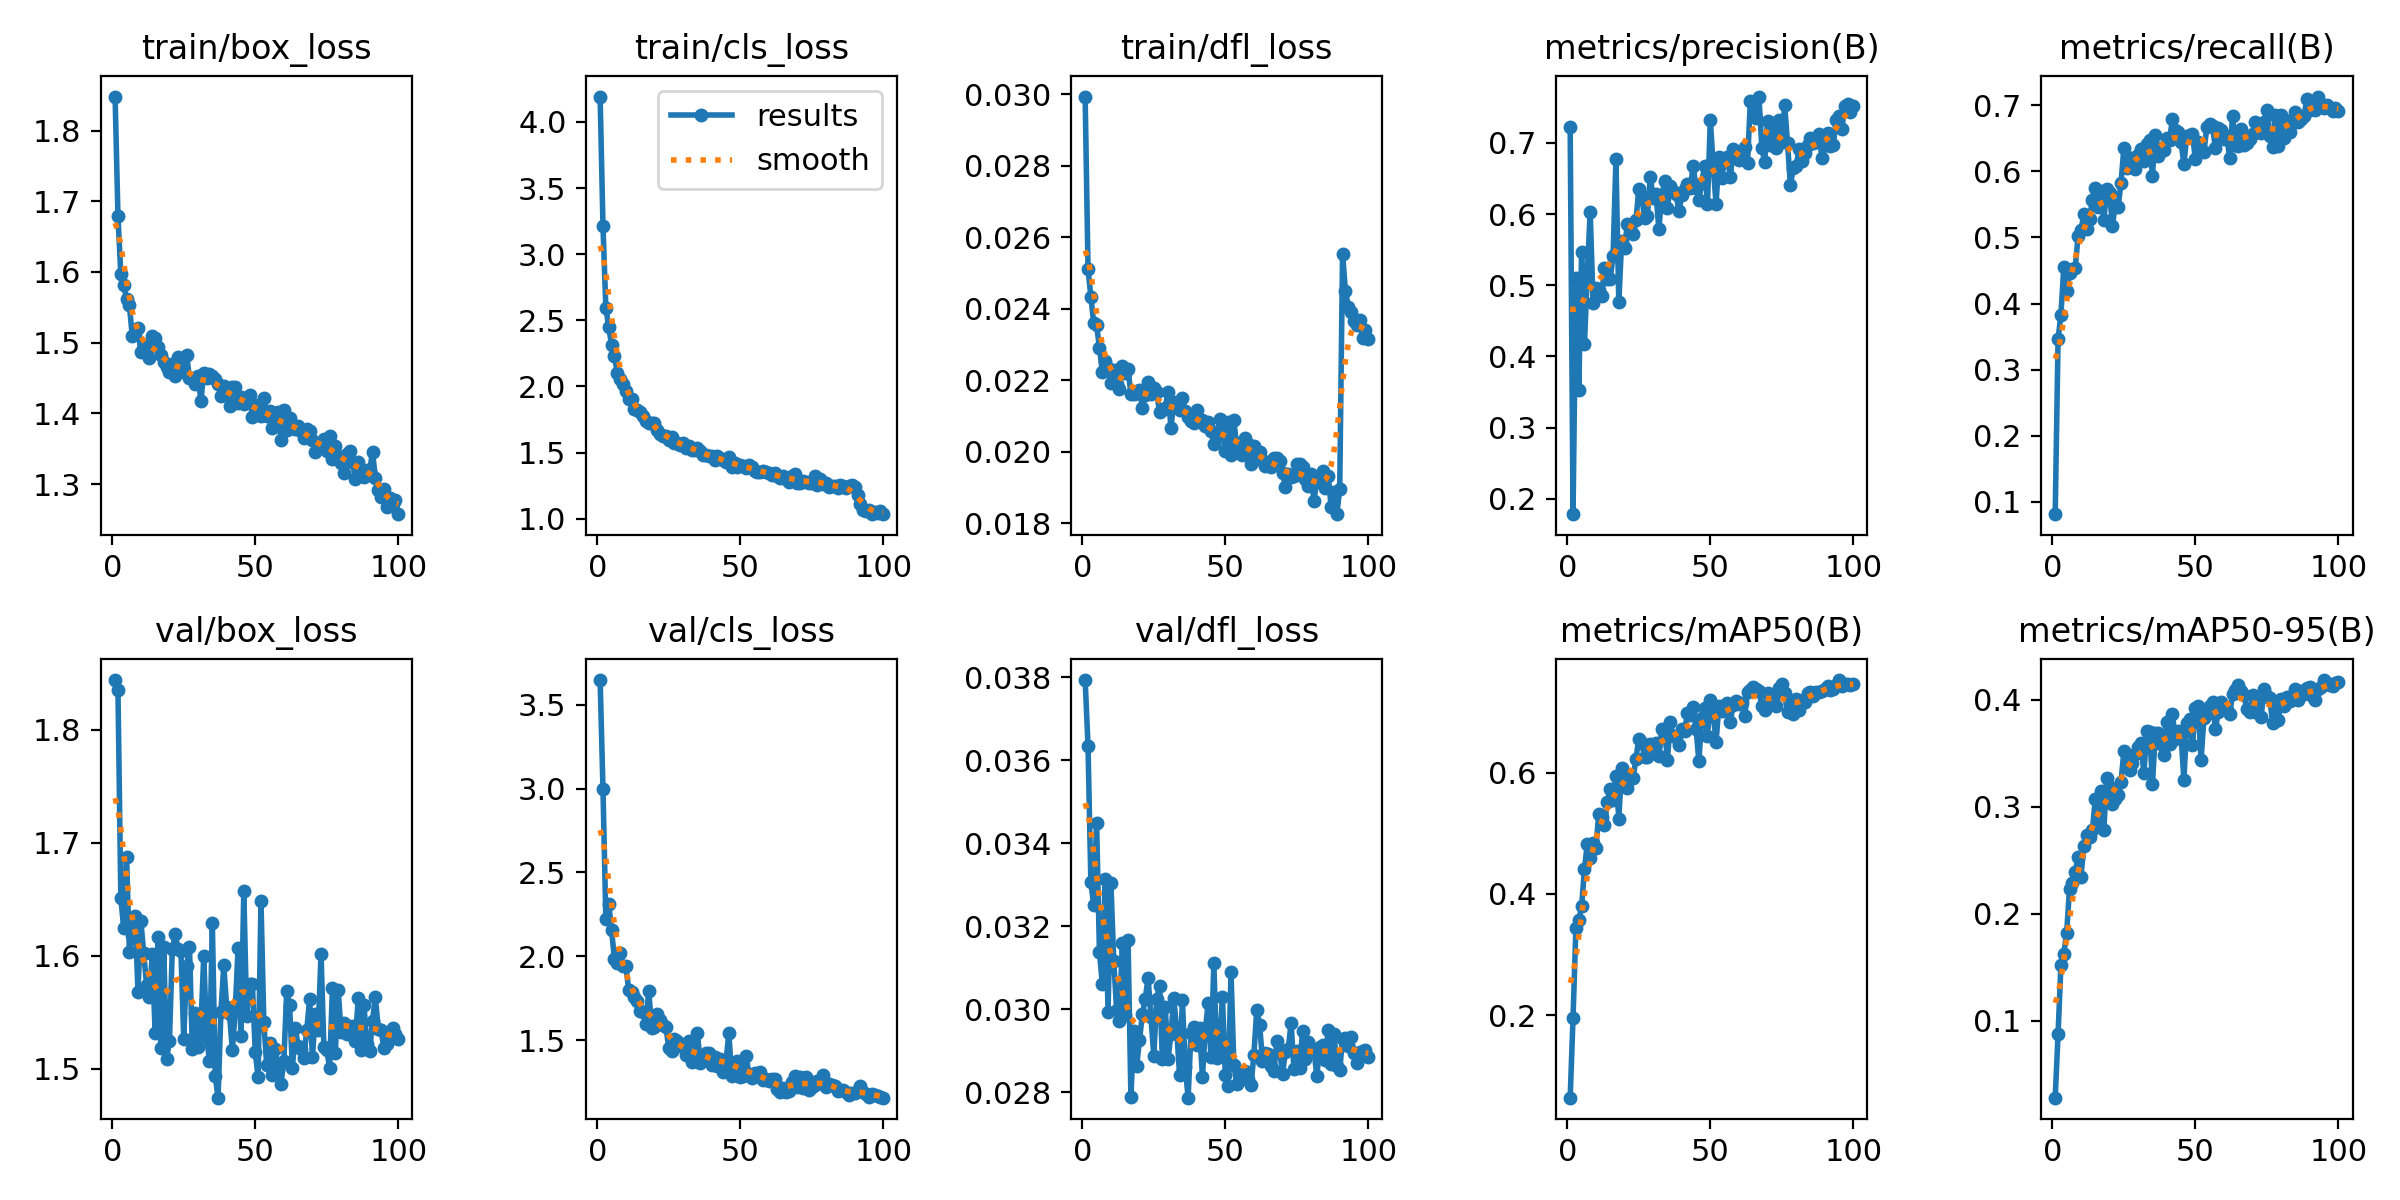

The file beside this chart, header and first rows:
epoch, time, train/box_loss, train/cls_loss, train/dfl_loss, metrics/precision(B), metrics/recall(B), metrics/mAP50(B), metrics/mAP50-95(B), val/box_loss, val/cls_loss, val/dfl_loss, lr/pg0, lr/pg1, lr/pg2
1, 9.651, 1.848, 4.192, 0.02994, 0.7225, 0.08132, 0.06397, 0.0279, 1.844, 3.648, 0.03793, 0.0003296, 0.0003296, 0.0003296
2, 14.86, 1.679, 3.21, 0.02513, 0.1783, 0.3463, 0.1959, 0.08743, 1.836, 2.996, 0.03635, 0.0006564, 0.0006564, 0.0006564
3, 19.57, 1.597, 2.595, 0.02434, 0.5107, 0.3833, 0.3437, 0.1521, 1.652, 2.222, 0.03306, 0.0009766, 0.0009766, 0.0009766
4, 24.21, 1.582, 2.45, 0.0236, 0.3522, 0.455, 0.3565, 0.1624, 1.625, 2.314, 0.0325, 0.0009703, 0.0009703, 0.0009703
5, 28.88, 1.561, 2.316, 0.02355, 0.5469, 0.4194, 0.3794, 0.1822, 1.688, 2.157, 0.03449, 0.0009604, 0.0009604, 0.0009604
6, 33.6, 1.553, 2.228, 0.02291, 0.4178, 0.4455, 0.442, 0.2228, 1.604, 1.983, 0.03137, 0.0009505, 0.0009505, 0.0009505
7, 38.3, 1.509, 2.105, 0.02225, 0.5176, 0.4521, 0.4829, 0.2288, 1.618, 1.963, 0.03061, 0.0009406, 0.0009406, 0.0009406
8, 42.92, 1.513, 2.058, 0.02253, 0.6031, 0.4538, 0.4591, 0.2389, 1.636, 2.022, 0.03314, 0.0009307, 0.0009307, 0.0009307
9, 47.61, 1.52, 2.022, 0.02235, 0.4752, 0.5021, 0.4833, 0.253, 1.568, 1.944, 0.02993, 0.0009208, 0.0009208, 0.0009208
10, 52.22, 1.487, 1.967, 0.02194, 0.4956, 0.5106, 0.4764, 0.2345, 1.631, 1.942, 0.03304, 0.0009109, 0.0009109, 0.0009109
11, 56.9, 1.497, 1.904, 0.02228, 0.4927, 0.5353, 0.5325, 0.2631, 1.603, 1.796, 0.03117, 0.000901, 0.000901, 0.000901
12, 61.56, 1.49, 1.902, 0.0219, 0.4849, 0.5135, 0.5265, 0.2739, 1.575, 1.79, 0.02999, 0.0008911, 0.0008911, 0.0008911
13, 66.15, 1.478, 1.83, 0.02177, 0.5242, 0.5282, 0.5133, 0.272, 1.563, 1.755, 0.02972, 0.0008812, 0.0008812, 0.0008812
14, 70.78, 1.509, 1.821, 0.0224, 0.5092, 0.5573, 0.5519, 0.2785, 1.601, 1.731, 0.03159, 0.0008713, 0.0008713, 0.0008713
15, 75.49, 1.506, 1.807, 0.02221, 0.5089, 0.5741, 0.5739, 0.307, 1.532, 1.675, 0.02985, 0.0008614, 0.0008614, 0.0008614
16, 80.13, 1.494, 1.778, 0.02231, 0.5417, 0.5457, 0.5547, 0.2866, 1.616, 1.669, 0.03167, 0.0008515, 0.0008515, 0.0008515
17, 84.76, 1.483, 1.741, 0.02162, 0.6768, 0.5704, 0.595, 0.315, 1.518, 1.599, 0.02789, 0.0008416, 0.0008416, 0.0008416
18, 89.39, 1.472, 1.725, 0.02161, 0.4758, 0.5262, 0.5243, 0.278, 1.608, 1.795, 0.02948, 0.0008317, 0.0008317, 0.0008317
19, 94, 1.466, 1.722, 0.02164, 0.5622, 0.5731, 0.6078, 0.3269, 1.508, 1.574, 0.02864, 0.0008218, 0.0008218, 0.0008218
20, 98.59, 1.459, 1.721, 0.02172, 0.5517, 0.568, 0.592, 0.3185, 1.525, 1.579, 0.02925, 0.0008119, 0.0008119, 0.0008119
21, 103.2, 1.469, 1.674, 0.02124, 0.5864, 0.5179, 0.575, 0.303, 1.606, 1.655, 0.02988, 0.000802, 0.000802, 0.000802
22, 107.9, 1.453, 1.642, 0.02159, 0.5816, 0.5485, 0.5952, 0.3072, 1.619, 1.62, 0.03024, 0.0007921, 0.0007921, 0.0007921
23, 112.5, 1.48, 1.623, 0.02196, 0.5716, 0.5458, 0.5906, 0.3108, 1.606, 1.59, 0.03076, 0.0007822, 0.0007822, 0.0007822
24, 117.3, 1.471, 1.629, 0.02163, 0.5914, 0.5824, 0.6234, 0.3228, 1.605, 1.58, 0.02982, 0.0007723, 0.0007723, 0.0007723
25, 121.9, 1.459, 1.593, 0.02178, 0.6352, 0.6348, 0.6563, 0.3518, 1.527, 1.451, 0.02888, 0.0007624, 0.0007624, 0.0007624
26, 126.5, 1.483, 1.617, 0.02167, 0.6258, 0.6053, 0.649, 0.341, 1.591, 1.436, 0.03024, 0.0007525, 0.0007525, 0.0007525
27, 131.1, 1.45, 1.575, 0.02112, 0.5941, 0.6203, 0.6265, 0.3347, 1.608, 1.508, 0.03057, 0.0007426, 0.0007426, 0.0007426
28, 135.8, 1.45, 1.575, 0.02117, 0.5976, 0.6199, 0.6253, 0.3414, 1.518, 1.492, 0.02881, 0.0007327, 0.0007327, 0.0007327
29, 140.4, 1.442, 1.556, 0.02124, 0.6529, 0.6033, 0.6476, 0.349, 1.549, 1.48, 0.03006, 0.0007228, 0.0007228, 0.0007228
30, 145, 1.453, 1.571, 0.02168, 0.6226, 0.6243, 0.6448, 0.3555, 1.52, 1.46, 0.02881, 0.0007129, 0.0007129, 0.0007129
31, 149.5, 1.418, 1.538, 0.02068, 0.628, 0.6331, 0.649, 0.3595, 1.538, 1.412, 0.0294, 0.000703, 0.000703, 0.000703
32, 154.1, 1.457, 1.552, 0.02141, 0.5796, 0.616, 0.6269, 0.3312, 1.6, 1.497, 0.03026, 0.0006931, 0.0006931, 0.0006931
33, 158.7, 1.451, 1.521, 0.02131, 0.6249, 0.6411, 0.672, 0.3713, 1.528, 1.371, 0.02951, 0.0006832, 0.0006832, 0.0006832
34, 163.3, 1.455, 1.523, 0.02116, 0.646, 0.6467, 0.6716, 0.3703, 1.507, 1.377, 0.02842, 0.0006733, 0.0006733, 0.0006733
35, 168, 1.452, 1.533, 0.0215, 0.609, 0.5937, 0.6214, 0.3212, 1.629, 1.543, 0.03022, 0.0006634, 0.0006634, 0.0006634
36, 172.6, 1.448, 1.509, 0.02114, 0.6399, 0.6554, 0.6838, 0.369, 1.494, 1.365, 0.02861, 0.0006535, 0.0006535, 0.0006535
37, 177.3, 1.441, 1.48, 0.02097, 0.633, 0.6235, 0.6602, 0.3691, 1.474, 1.382, 0.02787, 0.0006436, 0.0006436, 0.0006436
38, 181.8, 1.424, 1.48, 0.02086, 0.6285, 0.636, 0.6596, 0.3588, 1.55, 1.425, 0.02943, 0.0006337, 0.0006337, 0.0006337
39, 186.6, 1.439, 1.475, 0.0208, 0.6037, 0.633, 0.6462, 0.3481, 1.592, 1.421, 0.02957, 0.0006238, 0.0006238, 0.0006238
40, 191.3, 1.426, 1.477, 0.02116, 0.6264, 0.651, 0.6714, 0.379, 1.555, 1.354, 0.02915, 0.0006139, 0.0006139, 0.0006139
41, 195.9, 1.41, 1.446, 0.02089, 0.6352, 0.6476, 0.6686, 0.3583, 1.549, 1.398, 0.02954, 0.000604, 0.000604, 0.000604
42, 200.6, 1.437, 1.472, 0.02088, 0.6425, 0.6795, 0.6984, 0.3864, 1.516, 1.346, 0.02838, 0.0005941, 0.0005941, 0.0005941
43, 205.2, 1.437, 1.459, 0.02074, 0.6367, 0.663, 0.6959, 0.3634, 1.552, 1.388, 0.02948, 0.0005842, 0.0005842, 0.0005842
44, 209.8, 1.415, 1.447, 0.02085, 0.668, 0.6601, 0.7087, 0.3713, 1.607, 1.31, 0.03015, 0.0005743, 0.0005743, 0.0005743
45, 214.4, 1.424, 1.427, 0.02058, 0.6365, 0.6438, 0.6727, 0.3669, 1.529, 1.366, 0.02884, 0.0005644, 0.0005644, 0.0005644
46, 219, 1.413, 1.463, 0.02023, 0.62, 0.6112, 0.6193, 0.325, 1.657, 1.544, 0.03111, 0.0005545, 0.0005545, 0.0005545
47, 223.7, 1.416, 1.391, 0.02044, 0.644, 0.6532, 0.6907, 0.3782, 1.547, 1.283, 0.02882, 0.0005446, 0.0005446, 0.0005446
48, 228.4, 1.426, 1.418, 0.02092, 0.6682, 0.6548, 0.7075, 0.3822, 1.575, 1.299, 0.02909, 0.0005347, 0.0005347, 0.0005347
49, 233.1, 1.395, 1.391, 0.02055, 0.6137, 0.6562, 0.6606, 0.3579, 1.575, 1.373, 0.0303, 0.0005248, 0.0005248, 0.0005248
50, 237.8, 1.397, 1.409, 0.02002, 0.7324, 0.6184, 0.7196, 0.3923, 1.515, 1.28, 0.02841, 0.0005149, 0.0005149, 0.0005149
51, 242.6, 1.411, 1.399, 0.02085, 0.6691, 0.6448, 0.6978, 0.3942, 1.493, 1.285, 0.02816, 0.000505, 0.000505, 0.000505
52, 247.2, 1.397, 1.384, 0.01992, 0.6135, 0.6316, 0.6511, 0.3441, 1.649, 1.408, 0.03089, 0.0004951, 0.0004951, 0.0004951
53, 251.8, 1.422, 1.407, 0.02088, 0.681, 0.6288, 0.7101, 0.3828, 1.541, 1.299, 0.02865, 0.0004852, 0.0004852, 0.0004852
54, 256.5, 1.397, 1.389, 0.02013, 0.6513, 0.667, 0.7025, 0.3866, 1.503, 1.275, 0.02821, 0.0004753, 0.0004753, 0.0004753
55, 261.2, 1.404, 1.359, 0.02025, 0.6748, 0.6724, 0.7042, 0.3942, 1.523, 1.305, 0.0284, 0.0004654, 0.0004654, 0.0004654
56, 265.9, 1.379, 1.352, 0.01991, 0.6802, 0.6691, 0.7149, 0.3984, 1.495, 1.283, 0.02832, 0.0004555, 0.0004555, 0.0004555
57, 270.5, 1.396, 1.352, 0.02038, 0.6518, 0.6351, 0.6844, 0.3728, 1.517, 1.31, 0.02852, 0.0004456, 0.0004456, 0.0004456
58, 275.2, 1.401, 1.362, 0.02023, 0.6913, 0.6659, 0.7118, 0.3882, 1.5, 1.265, 0.02832, 0.0004357, 0.0004357, 0.0004357
59, 279.9, 1.363, 1.357, 0.01966, 0.6854, 0.6627, 0.7182, 0.3983, 1.487, 1.27, 0.02818, 0.0004258, 0.0004258, 0.0004258
60, 284.7, 1.404, 1.343, 0.02018, 0.6767, 0.6486, 0.7126, 0.394, 1.507, 1.255, 0.02891, 0.0004159, 0.0004159, 0.0004159
... 40 more rows
